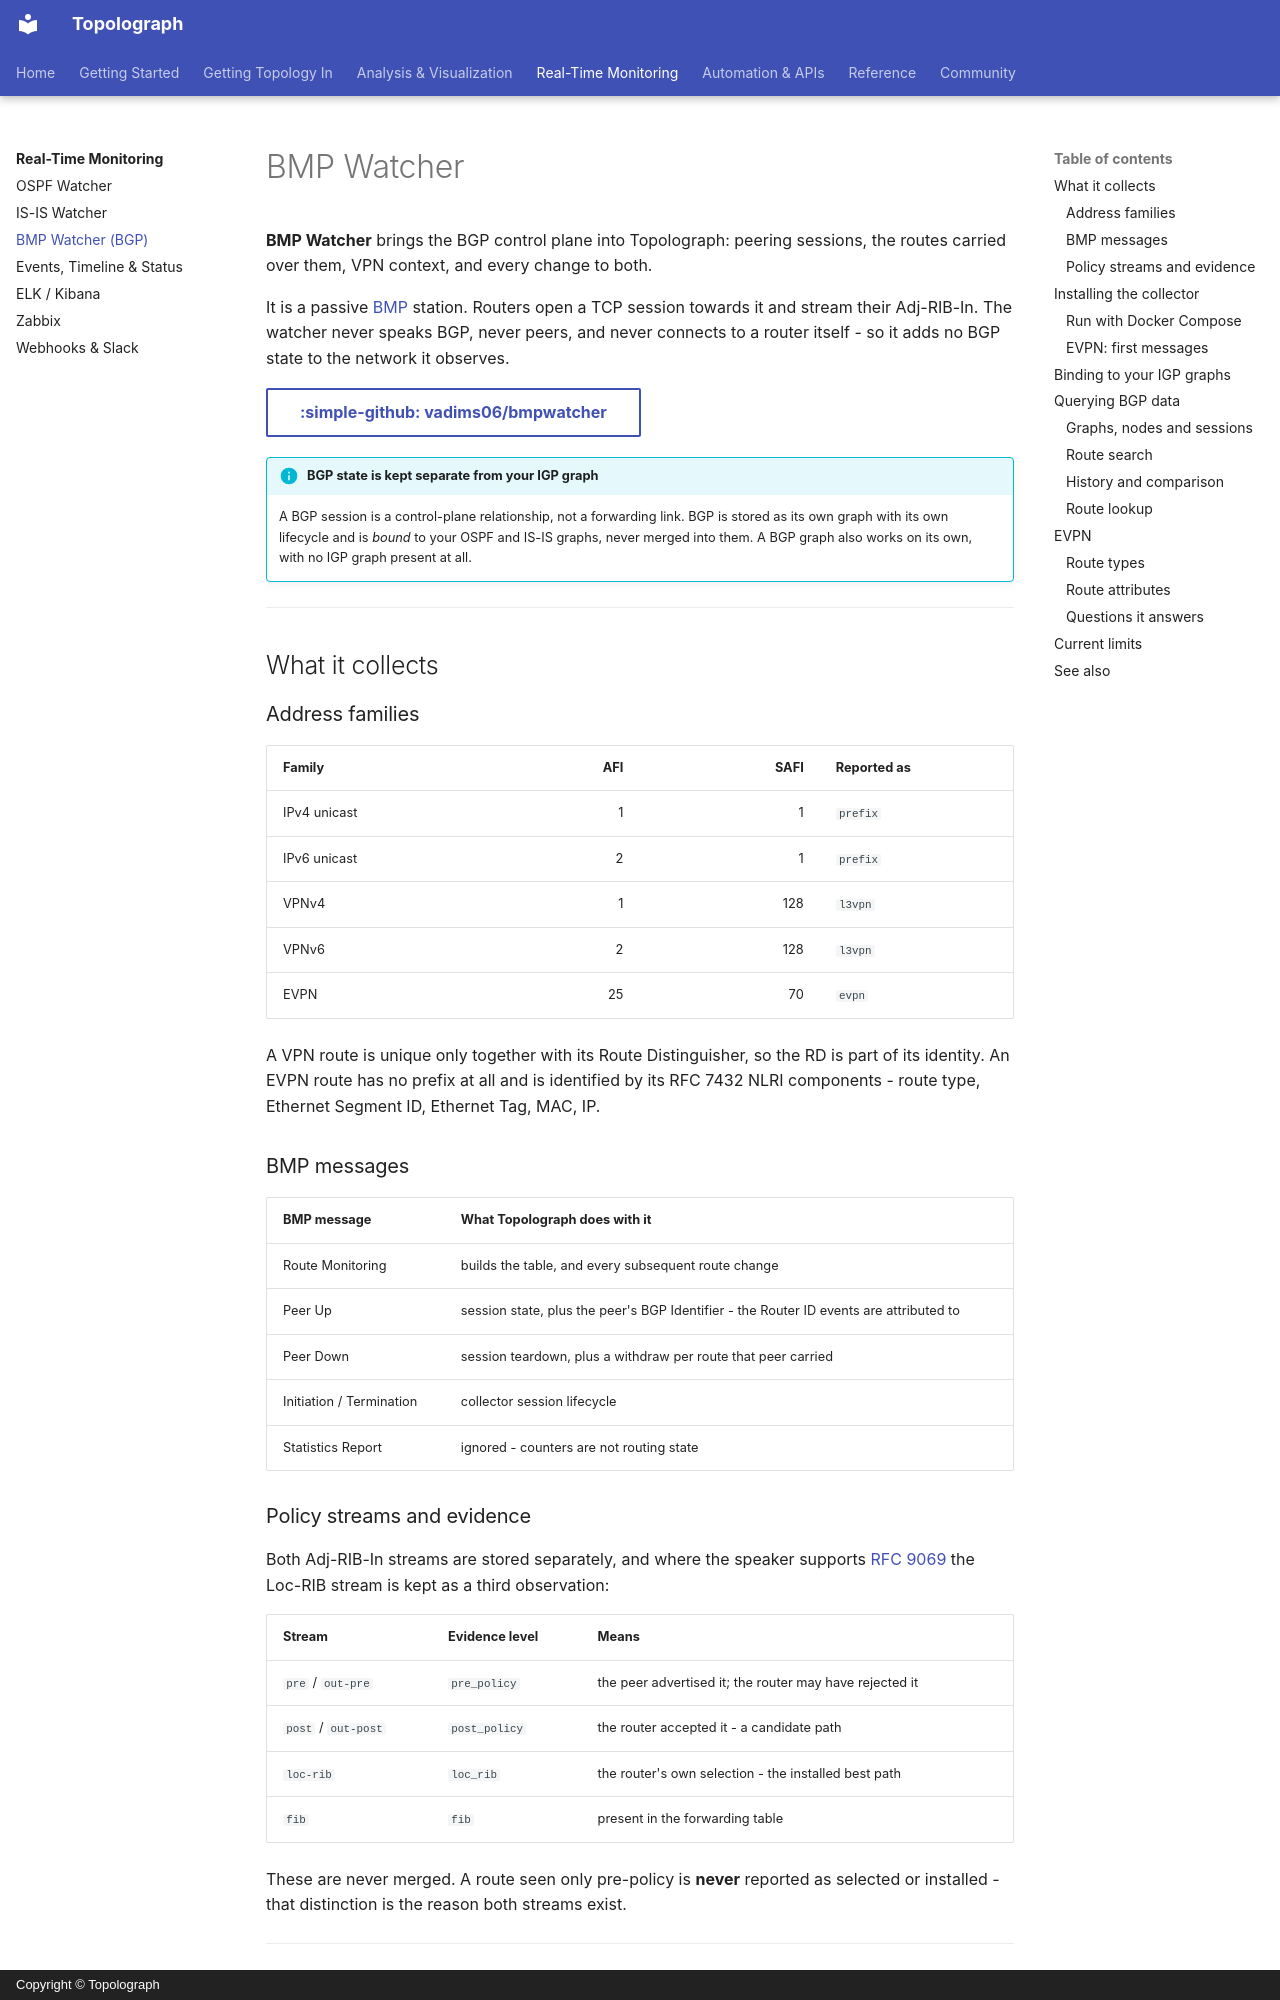

repository: Vadims06/topolograph · page: monitoring/bmp-watcher/index.html · generator: mkdocs · copyright: Copyright © Topolograph

# BMP Watcher

**BMP Watcher** brings the BGP control plane into Topolograph: peering
sessions, the routes carried over them, VPN context, and every change to both.

It is a passive [BMP](https://datatracker.ietf.org/doc/html/rfc7854) station.
Routers open a TCP session towards it and stream their Adj-RIB-In. The watcher
never speaks BGP, never peers, and never connects to a router itself - so it
adds no BGP state to the network it observes.

[:simple-github: vadims06/bmpwatcher](https://github.com/Vadims06/bmpwatcher){ .md-button }

!!! info "BGP state is kept separate from your IGP graph"
    A BGP session is a control-plane relationship, not a forwarding link. BGP
    is stored as its own graph with its own lifecycle and is *bound* to your
    OSPF and IS-IS graphs, never merged into them. A BGP graph also works on
    its own, with no IGP graph present at all.

---

## What it collects

### Address families

| Family | AFI | SAFI | Reported as |
|---|---:|---:|---|
| IPv4 unicast | 1 | 1 | `prefix` |
| IPv6 unicast | 2 | 1 | `prefix` |
| VPNv4 | 1 | 128 | `l3vpn` |
| VPNv6 | 2 | 128 | `l3vpn` |
| EVPN | 25 | 70 | `evpn` |

A VPN route is unique only together with its Route Distinguisher, so the RD is
part of its identity. An EVPN route has no prefix at all and is identified by
its RFC 7432 NLRI components - route type, Ethernet Segment ID, Ethernet Tag,
MAC, IP.

### BMP messages

| BMP message | What Topolograph does with it |
|---|---|
| Route Monitoring | builds the table, and every subsequent route change |
| Peer Up | session state, plus the peer's BGP Identifier - the Router ID events are attributed to |
| Peer Down | session teardown, plus a withdraw per route that peer carried |
| Initiation / Termination | collector session lifecycle |
| Statistics Report | ignored - counters are not routing state |

### Policy streams and evidence

Both Adj-RIB-In streams are stored separately, and where the speaker supports
[RFC 9069](https://datatracker.ietf.org/doc/html/rfc9069) the Loc-RIB stream is
kept as a third observation:

| Stream | Evidence level | Means |
|---|---|---|
| `pre` / `out-pre` | `pre_policy` | the peer advertised it; the router may have rejected it |
| `post` / `out-post` | `post_policy` | the router accepted it - a candidate path |
| `loc-rib` | `loc_rib` | the router's own selection - the installed best path |
| `fib` | `fib` | present in the forwarding table |

These are never merged. A route seen only pre-policy is **never** reported as
selected or installed - that distinction is the reason both streams exist.

---
